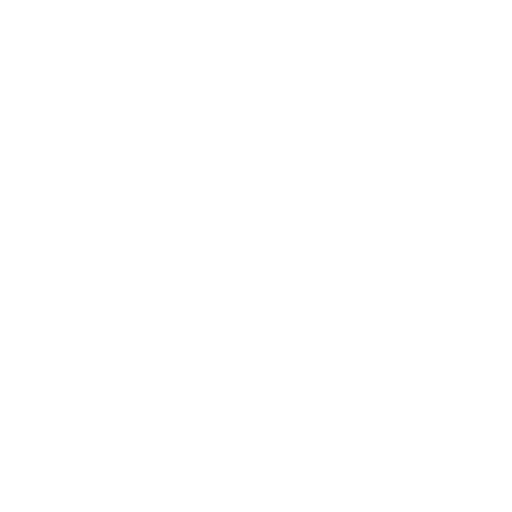
t = 0.00 s
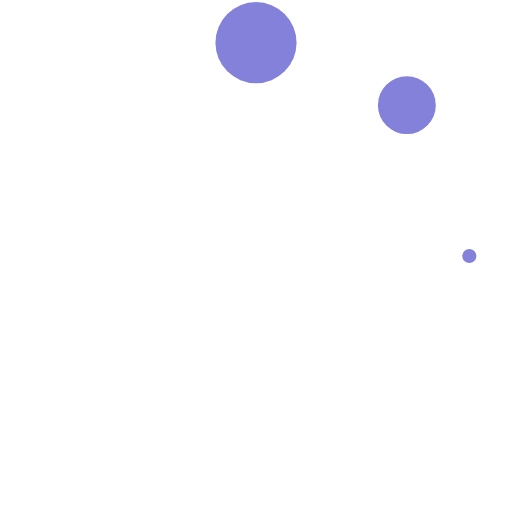
t = 0.29 s
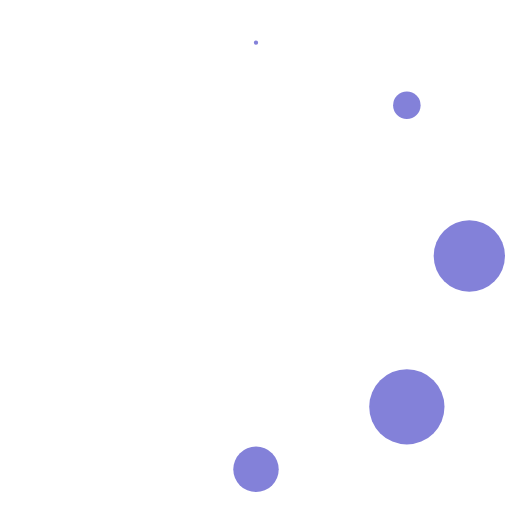
t = 0.63 s
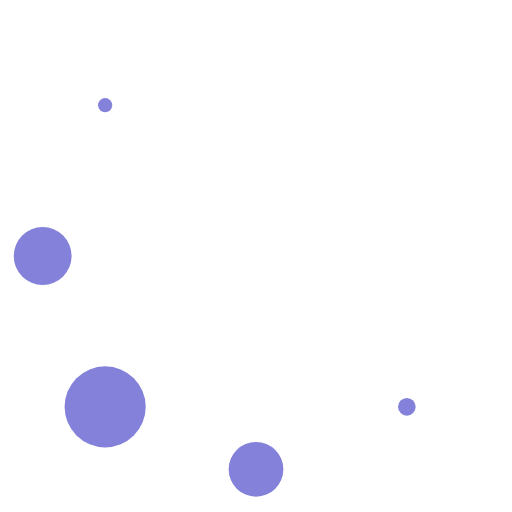
t = 0.92 s
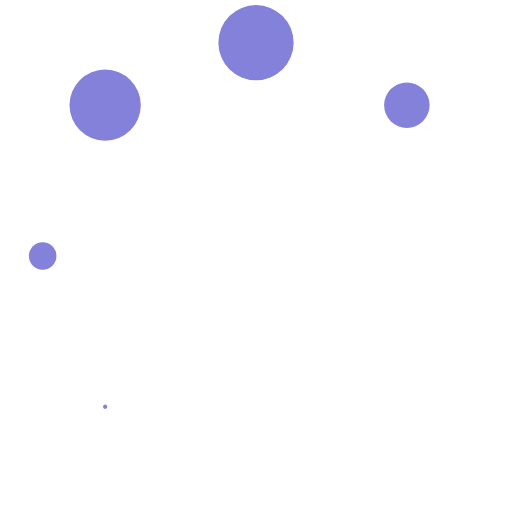
t = 1.25 s
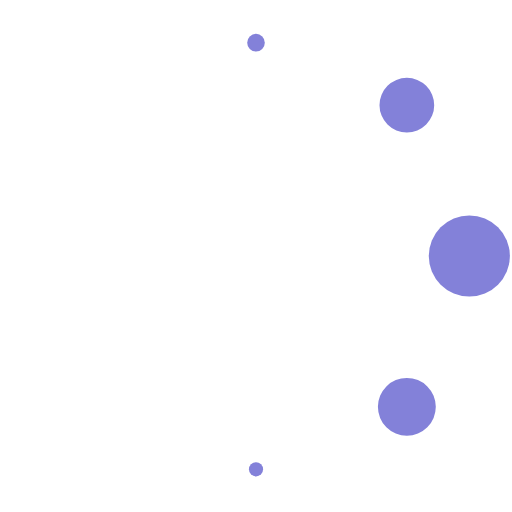
t = 1.54 s

The animated SVG that drew these frames (rendered in a browser with its animation timeline set to each time). Animation: 8 SMIL elements (animate=8); one cycle of 1.88 s, repeats indefinitely.

<svg xmlns="http://www.w3.org/2000/svg" width="80px" height="80px" viewBox="0 0 24 24"><circle cx="12" cy="2" r="0" fill="#8381D9"><animate attributeName="r" begin="0" calcMode="spline" dur="1s" keySplines="0.2 0.2 0.4 0.8;0.2 0.2 0.4 0.8;0.2 0.2 0.4 0.8" repeatCount="indefinite" values="0;2;0;0"/></circle><circle cx="12" cy="2" r="0" fill="#8381D9" transform="rotate(45 12 12)"><animate attributeName="r" begin="0.125s" calcMode="spline" dur="1s" keySplines="0.2 0.2 0.4 0.8;0.2 0.2 0.4 0.8;0.2 0.2 0.4 0.8" repeatCount="indefinite" values="0;2;0;0"/></circle><circle cx="12" cy="2" r="0" fill="#8381D9" transform="rotate(90 12 12)"><animate attributeName="r" begin="0.25s" calcMode="spline" dur="1s" keySplines="0.2 0.2 0.4 0.8;0.2 0.2 0.4 0.8;0.2 0.2 0.4 0.8" repeatCount="indefinite" values="0;2;0;0"/></circle><circle cx="12" cy="2" r="0" fill="#8381D9" transform="rotate(135 12 12)"><animate attributeName="r" begin="0.375s" calcMode="spline" dur="1s" keySplines="0.2 0.2 0.4 0.8;0.2 0.2 0.4 0.8;0.2 0.2 0.4 0.8" repeatCount="indefinite" values="0;2;0;0"/></circle><circle cx="12" cy="2" r="0" fill="#8381D9" transform="rotate(180 12 12)"><animate attributeName="r" begin="0.5s" calcMode="spline" dur="1s" keySplines="0.2 0.2 0.4 0.8;0.2 0.2 0.4 0.8;0.2 0.2 0.4 0.8" repeatCount="indefinite" values="0;2;0;0"/></circle><circle cx="12" cy="2" r="0" fill="#8381D9" transform="rotate(225 12 12)"><animate attributeName="r" begin="0.625s" calcMode="spline" dur="1s" keySplines="0.2 0.2 0.4 0.8;0.2 0.2 0.4 0.8;0.2 0.2 0.4 0.8" repeatCount="indefinite" values="0;2;0;0"/></circle><circle cx="12" cy="2" r="0" fill="#8381D9" transform="rotate(270 12 12)"><animate attributeName="r" begin="0.75s" calcMode="spline" dur="1s" keySplines="0.2 0.2 0.4 0.8;0.2 0.2 0.4 0.8;0.2 0.2 0.4 0.8" repeatCount="indefinite" values="0;2;0;0"/></circle><circle cx="12" cy="2" r="0" fill="#8381D9" transform="rotate(315 12 12)"><animate attributeName="r" begin="0.875s" calcMode="spline" dur="1s" keySplines="0.2 0.2 0.4 0.8;0.2 0.2 0.4 0.8;0.2 0.2 0.4 0.8" repeatCount="indefinite" values="0;2;0;0"/></circle></svg>